Image classification data set "AFQC" (mustafa20999/AFQC on GitHub). Class labels (2): apple fresh, apple rotten.

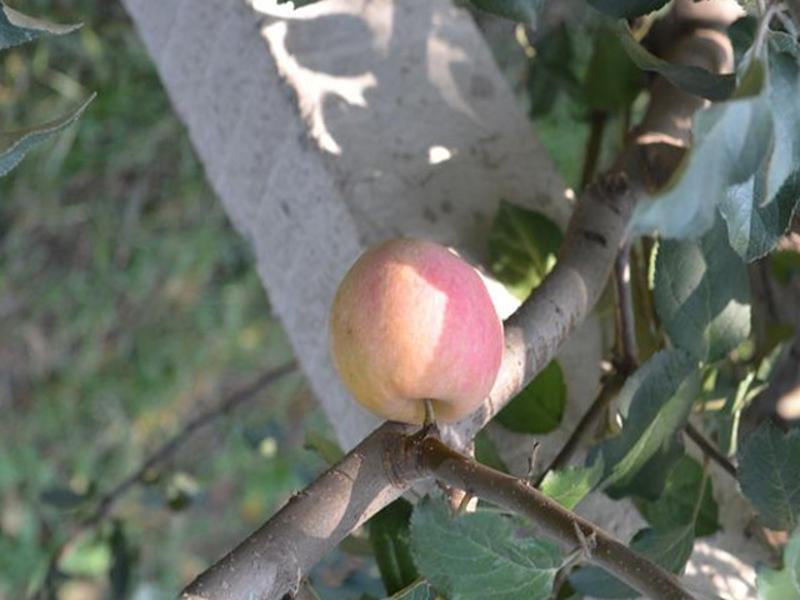
Label: apple fresh

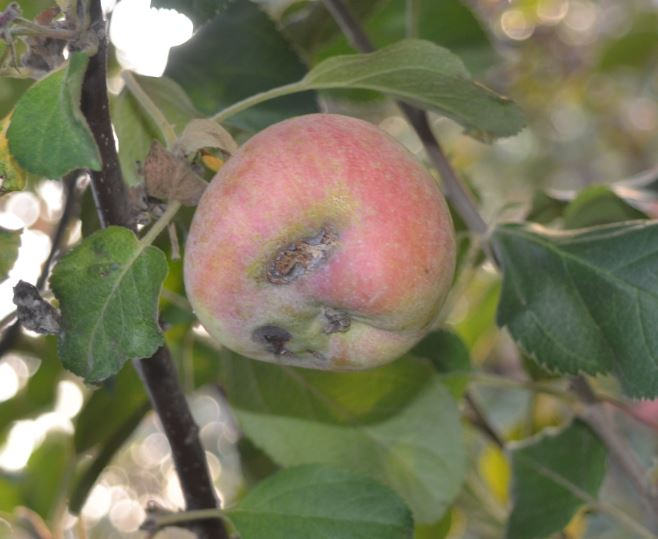
Label: apple rotten

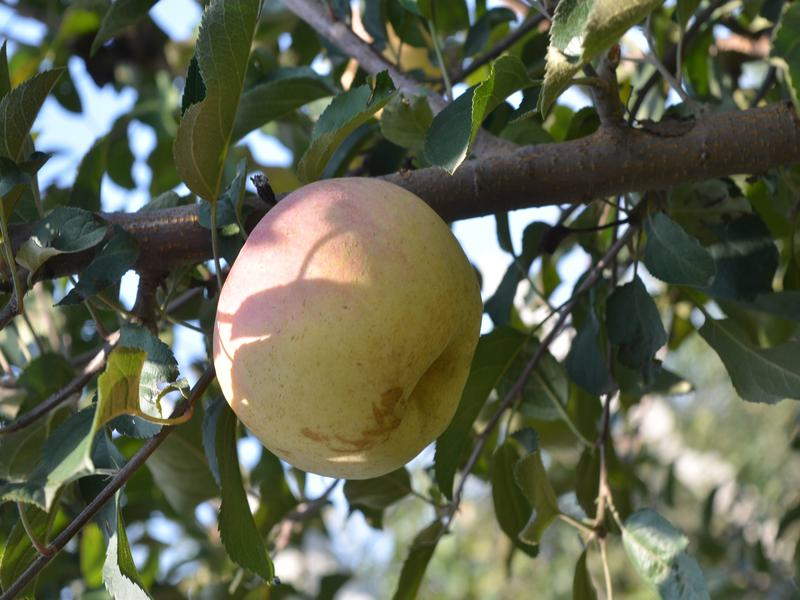
Label: apple fresh

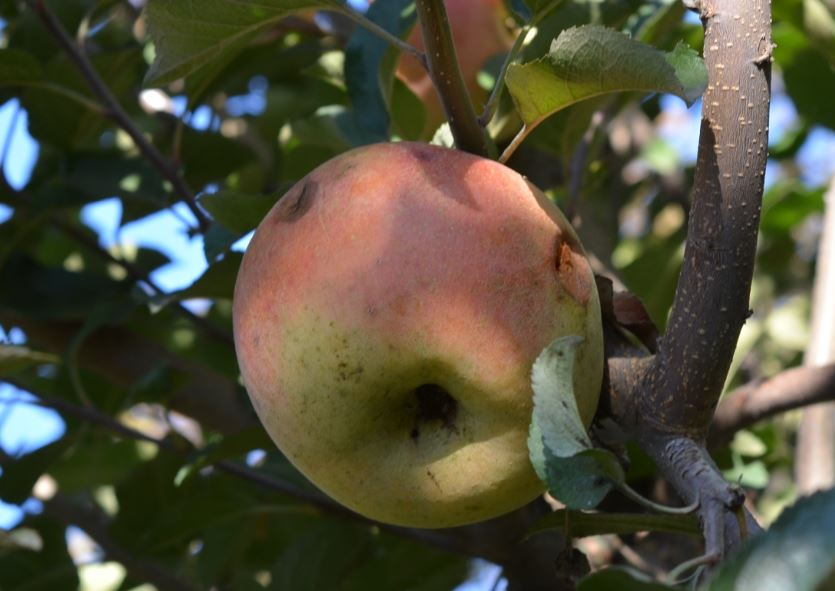
Label: apple rotten

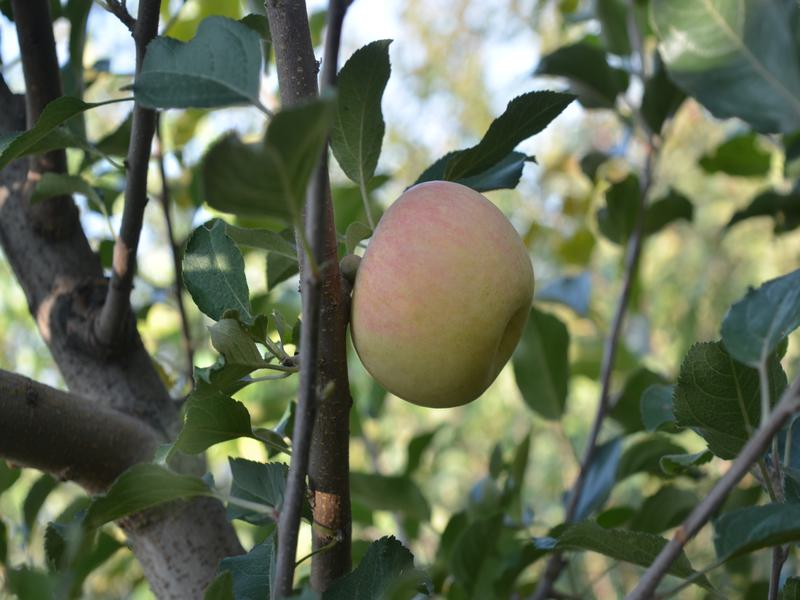
Label: apple fresh

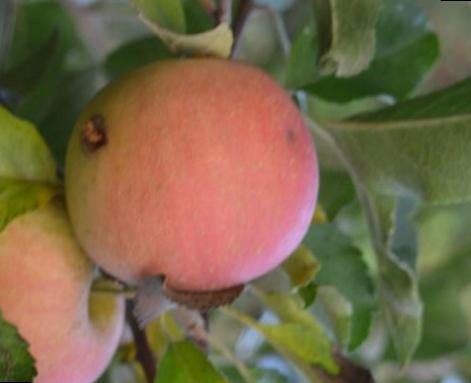
Label: apple rotten
